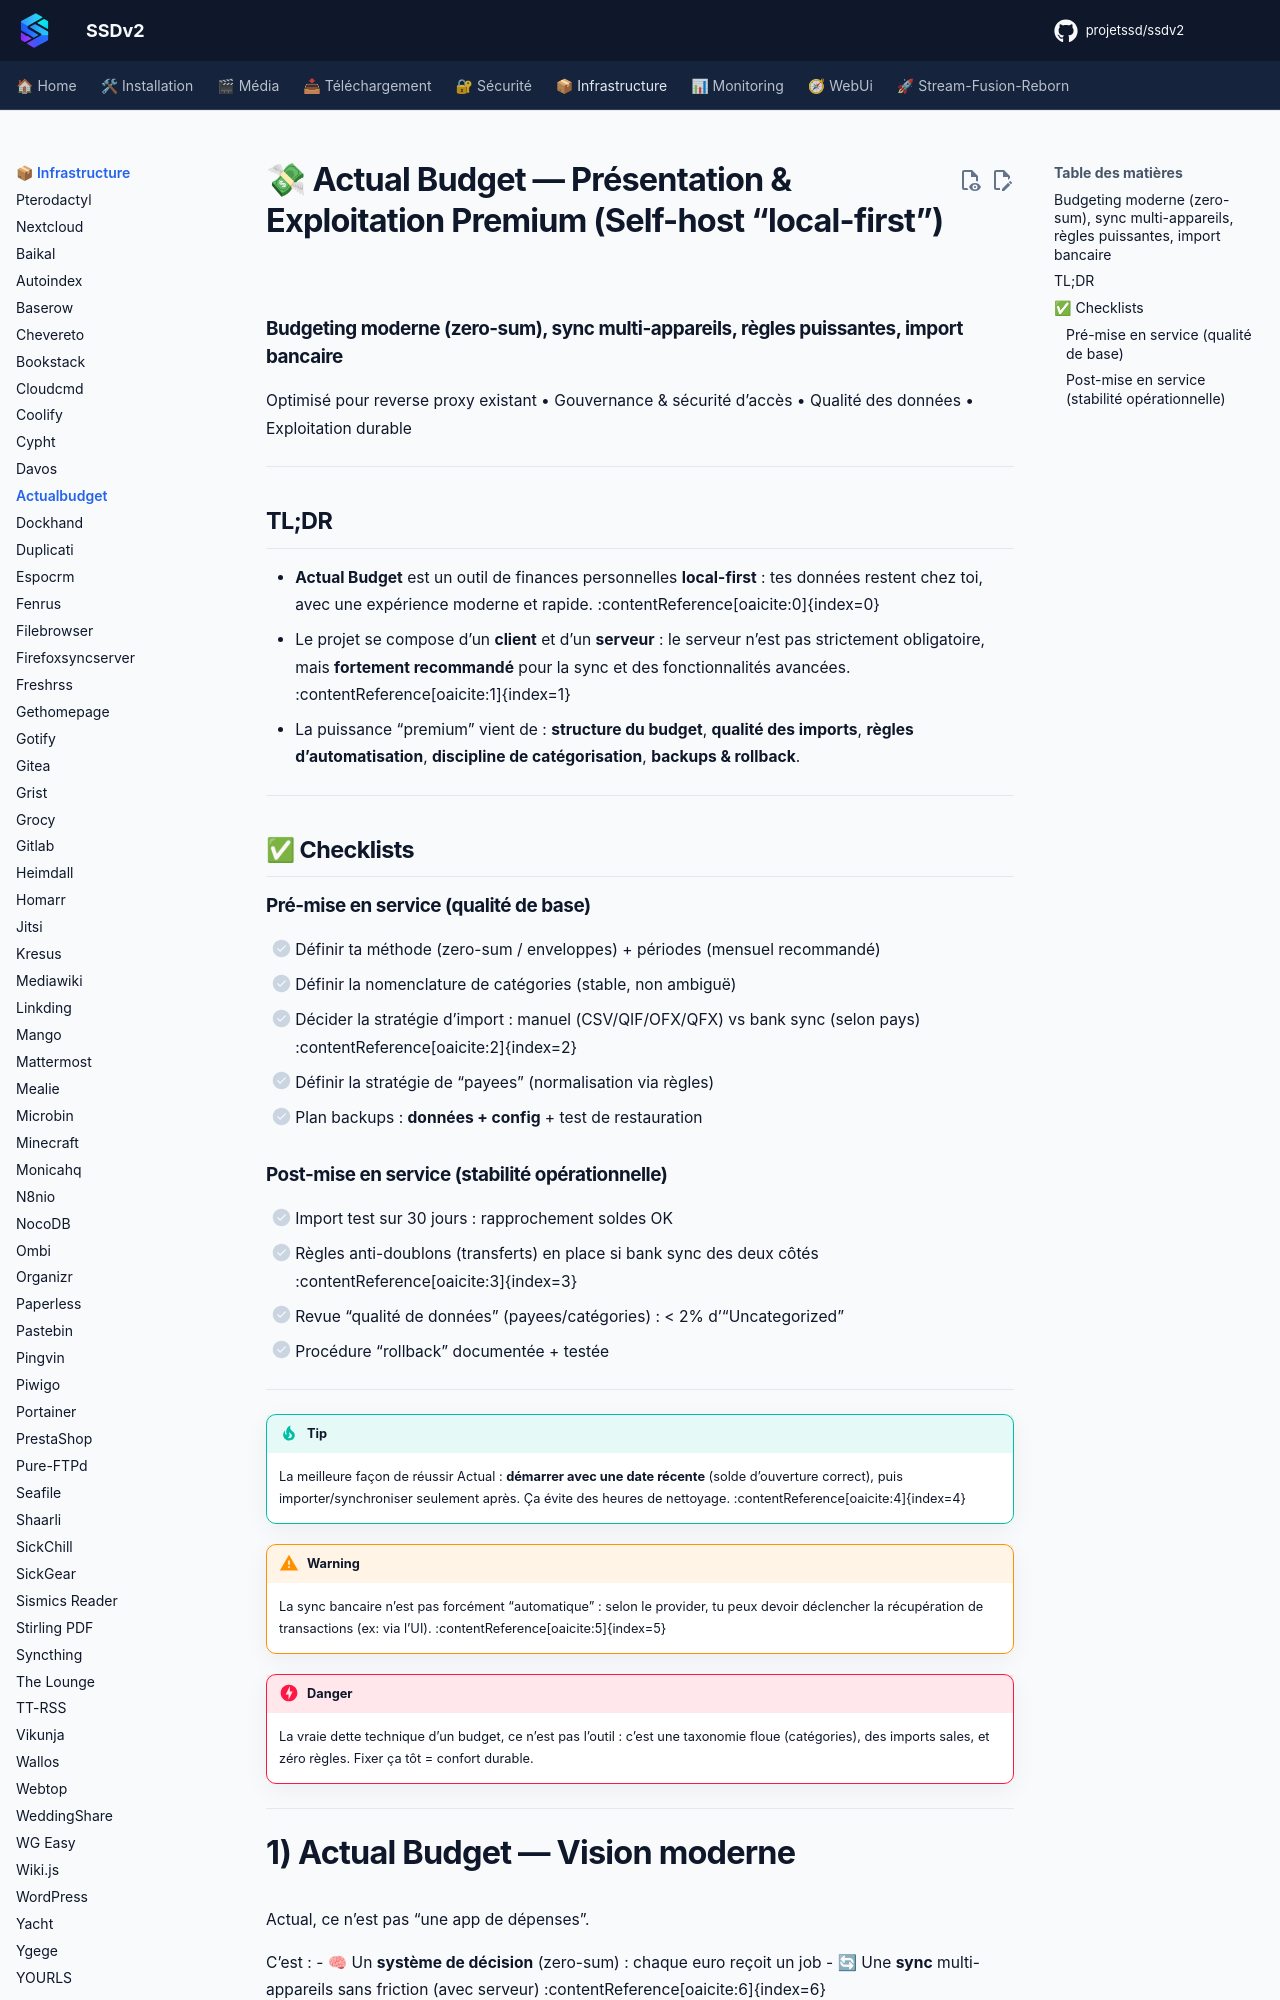

repository: projetssd/ssdv2_docs · page: applications/infrastructure/actualbudget/index.html · generator: mkdocs

# 💸 Actual Budget — Présentation & Exploitation Premium (Self-host “local-first”)

### Budgeting moderne (zero-sum), sync multi-appareils, règles puissantes, import bancaire
Optimisé pour reverse proxy existant • Gouvernance & sécurité d’accès • Qualité des données • Exploitation durable

---

## TL;DR

- **Actual Budget** est un outil de finances personnelles **local-first** : tes données restent chez toi, avec une expérience moderne et rapide. :contentReference[oaicite:0]{index=0}  
- Le projet se compose d’un **client** et d’un **serveur** : le serveur n’est pas strictement obligatoire, mais **fortement recommandé** pour la sync et des fonctionnalités avancées. :contentReference[oaicite:1]{index=1}  
- La puissance “premium” vient de : **structure du budget**, **qualité des imports**, **règles d’automatisation**, **discipline de catégorisation**, **backups & rollback**.

---

## ✅ Checklists

### Pré-mise en service (qualité de base)
- [ ] Définir ta méthode (zero-sum / enveloppes) + périodes (mensuel recommandé)
- [ ] Définir la nomenclature de catégories (stable, non ambiguë)
- [ ] Décider la stratégie d’import : manuel (CSV/QIF/OFX/QFX) vs bank sync (selon pays) :contentReference[oaicite:2]{index=2}  
- [ ] Définir la stratégie de “payees” (normalisation via règles)
- [ ] Plan backups : **données + config** + test de restauration

### Post-mise en service (stabilité opérationnelle)
- [ ] Import test sur 30 jours : rapprochement soldes OK
- [ ] Règles anti-doublons (transferts) en place si bank sync des deux côtés :contentReference[oaicite:3]{index=3}  
- [ ] Revue “qualité de données” (payees/catégories) : < 2% d’“Uncategorized”
- [ ] Procédure “rollback” documentée + testée

---

> [!TIP]
> La meilleure façon de réussir Actual : **démarrer avec une date récente** (solde d’ouverture correct), puis importer/synchroniser seulement après. Ça évite des heures de nettoyage. :contentReference[oaicite:4]{index=4}

> [!WARNING]
> La sync bancaire n’est pas forcément “automatique” : selon le provider, tu peux devoir déclencher la récupération de transactions (ex: via l’UI). :contentReference[oaicite:5]{index=5}

> [!DANGER]
> La vraie dette technique d’un budget, ce n’est pas l’outil : c’est une taxonomie floue (catégories), des imports sales, et zéro règles. Fixer ça tôt = confort durable.

---
